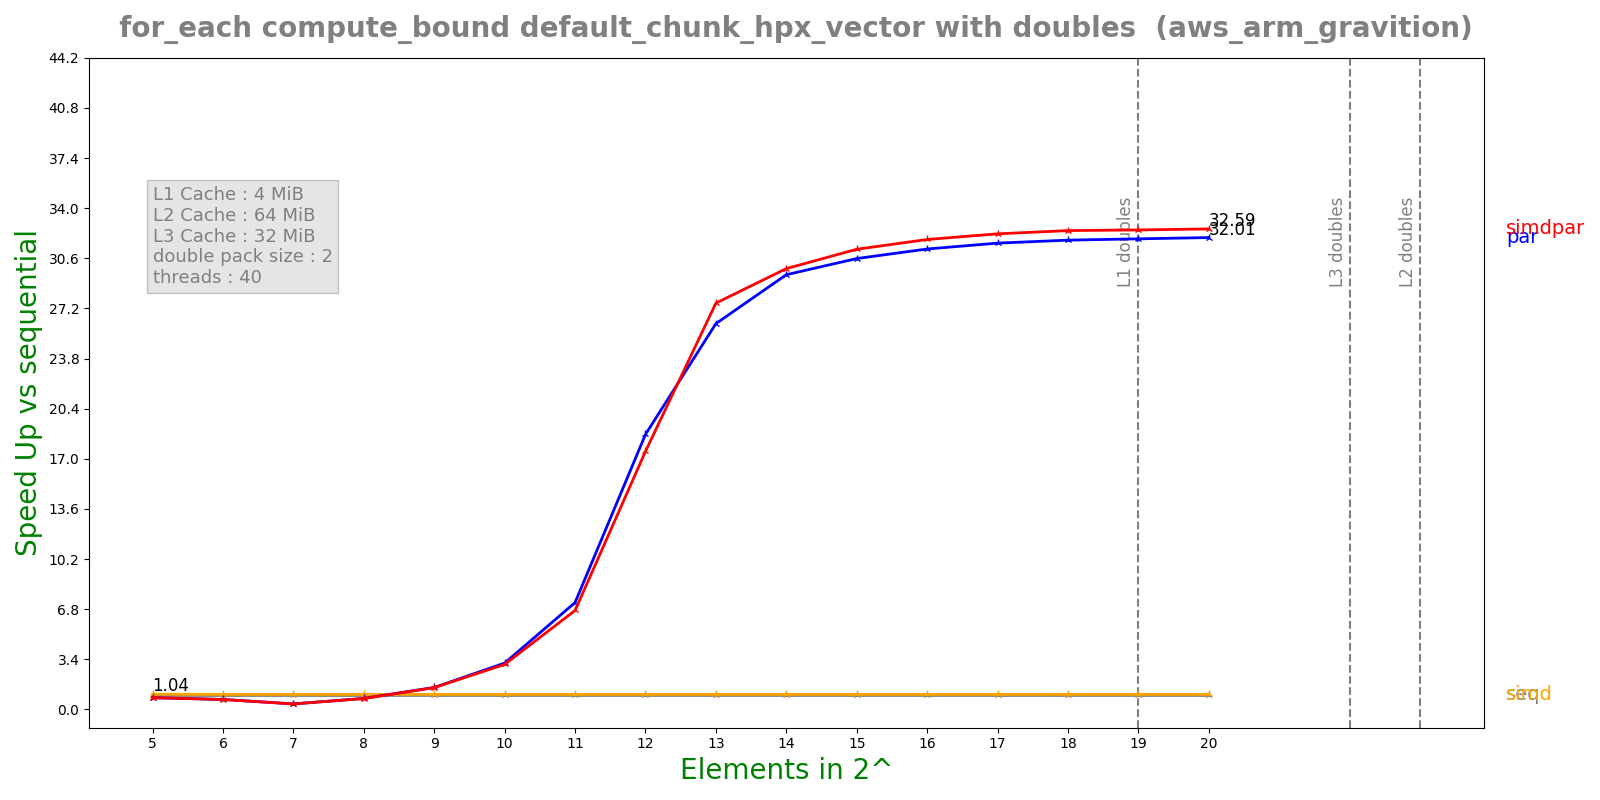

Values plotted in this chart, from the file beside it:
n, lane, threads, seq, simd, par, simdpar
5, 2, 40, 0.0001104, 0.0001066, 0.0001391, 0.0001379
6, 2, 40, 0.0002156, 0.0002113, 0.0003175, 0.0003208
7, 2, 40, 0.0004301, 0.0004219, 0.001144, 0.00116
8, 2, 40, 0.0008602, 0.0008424, 0.00115, 0.001166
9, 2, 40, 0.001719, 0.001684, 0.001154, 0.001161
10, 2, 40, 0.003435, 0.003366, 0.001093, 0.001126
11, 2, 40, 0.006868, 0.006732, 0.0009472, 0.001023
12, 2, 40, 0.01373, 0.01346, 0.0007361, 0.0007845
13, 2, 40, 0.02746, 0.02692, 0.001049, 0.0009963
14, 2, 40, 0.05493, 0.05384, 0.001863, 0.001837
15, 2, 40, 0.1098, 0.1077, 0.003592, 0.003519
16, 2, 40, 0.2197, 0.2154, 0.007034, 0.006892
17, 2, 40, 0.4395, 0.4308, 0.01389, 0.01362
18, 2, 40, 0.8794, 0.8615, 0.02763, 0.02707
19, 2, 40, 1.757, 1.723, 0.05505, 0.05403
20, 2, 40, 3.517, 3.446, 0.1099, 0.1079
